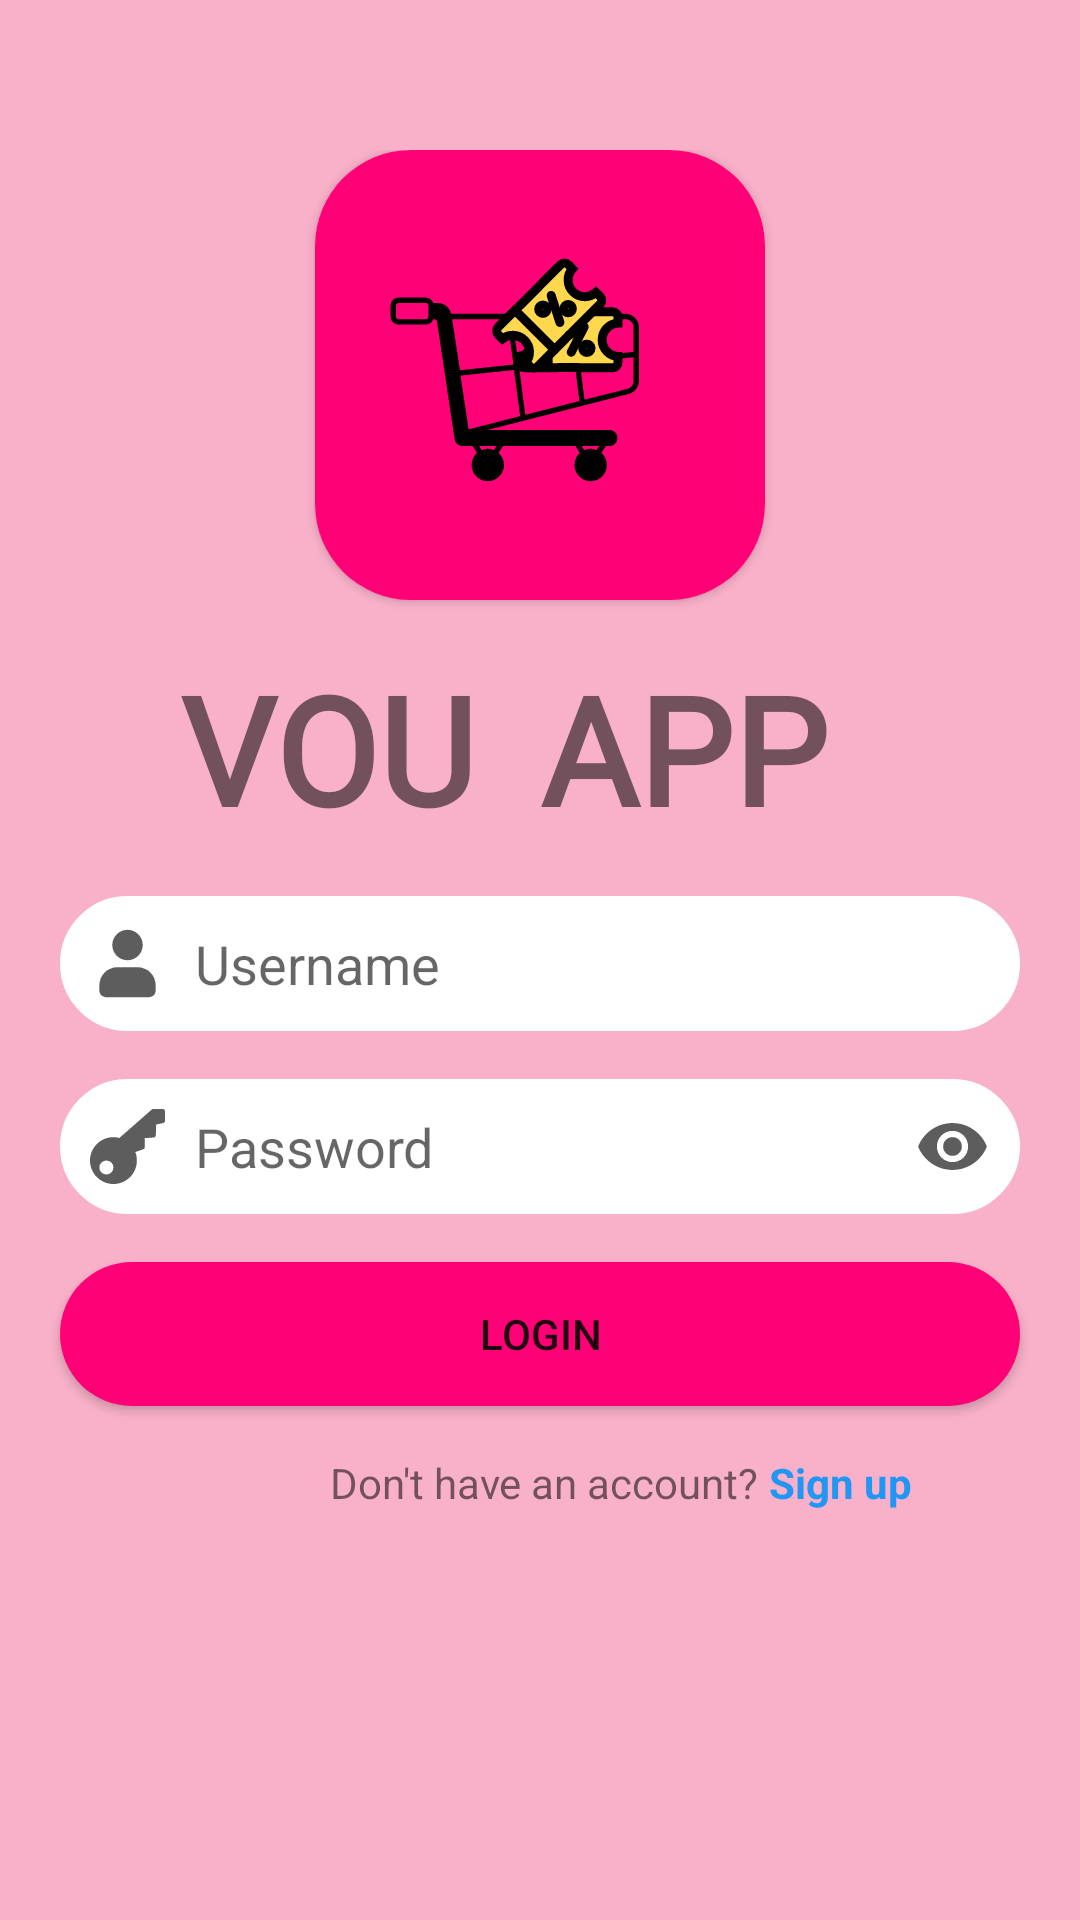

Android layout source for this screen:
<!-- AndroidManifest.xml: application theme Theme.VOU -->
<!-- res/layout/activity_login.xml -->
<?xml version="1.0" encoding="utf-8"?>
<LinearLayout xmlns:android="http://schemas.android.com/apk/res/android"
    xmlns:app="http://schemas.android.com/apk/res-auto"
    xmlns:tools="http://schemas.android.com/tools"
    android:layout_width="match_parent"
    android:layout_height="match_parent"
    android:orientation="vertical"
    android:background="@color/background_1"
    tools:context=".LoginActivity">

    <LinearLayout
        android:layout_width="match_parent"
        android:layout_height="wrap_content"
        android:layout_marginTop="50dp"
        android:orientation="vertical">

        <androidx.cardview.widget.CardView
            android:layout_width="wrap_content"
            android:layout_height="wrap_content"
            android:layout_gravity="center"
            app:cardCornerRadius="32dp">
            <ImageView
                android:layout_width="150dp"
                android:layout_height="150dp"
                android:layout_gravity="center"
                android:src="@drawable/vou_icon_2"/>
        </androidx.cardview.widget.CardView>

        <LinearLayout
            android:layout_width="wrap_content"
            android:layout_height="wrap_content"
            android:layout_gravity="center"
            android:layout_marginTop="16dp"
            android:orientation="horizontal">

            <TextView
                android:layout_width="120dp"
                android:layout_height="wrap_content"
                android:layout_gravity="center"
                android:fontFamily="@font/js_math_cmsy10"
                android:text="VOU"
                android:textSize="50sp"
                android:textStyle="bold" />

            <TextView
                android:layout_width="120dp"
                android:layout_height="wrap_content"
                android:layout_gravity="center"
                android:fontFamily="@font/js_math_cmsy10"
                android:text="APP"
                android:textSize="50sp"
                android:textStyle="bold" />
        </LinearLayout>
    </LinearLayout>

    <View
        android:layout_width="0dp"
        android:layout_height="16dp"/>
    <LinearLayout
        android:layout_width="match_parent"
        android:layout_height="wrap_content"
        android:orientation="vertical">

        <EditText
            android:id="@+id/edLoginUsername"
            android:layout_width="match_parent"
            android:layout_height="wrap_content"
            android:layout_marginStart="20dp"
            android:layout_marginEnd="20dp"
            android:background="@drawable/login_edittext_background"
            android:drawableLeft="@drawable/icon_username"
            android:hint="Username"
            android:inputType="text"
            android:drawablePadding="10dp"
            app:layout_constraintVertical_chainStyle="packed" />

        <EditText
            android:id="@+id/etLoginPassword"
            android:layout_width="match_parent"
            android:layout_height="wrap_content"
            android:layout_marginTop="16dp"
            android:layout_marginStart="20dp"
            android:layout_marginEnd="20dp"
            android:drawablePadding="10dp"
            android:drawableLeft="@drawable/icon_password_2"
            android:drawableRight="@drawable/icon_eye"
            android:hint="Password"
            android:inputType="textPassword"
            android:background="@drawable/login_edittext_background" />

    <Button
        android:id="@+id/btnLogin"
        android:layout_width="match_parent"
        android:layout_height="wrap_content"
        android:layout_marginTop="16dp"
        android:layout_marginStart="20dp"
        android:layout_marginEnd="20dp"
        android:background="@drawable/login_button_background"
        android:text="Login"
         />
        <LinearLayout
            android:layout_marginStart="110dp"
            android:layout_marginTop="16dp"
            android:layout_width="wrap_content"
            android:layout_height="wrap_content"
            android:orientation="horizontal">
            <TextView
                android:layout_width="wrap_content"
                android:layout_height="wrap_content"
                android:text="Don't have an account? "
                />
            <TextView
                android:id="@+id/tvLoginSignup"
                android:layout_width="wrap_content"
                android:layout_height="wrap_content"
                android:textColor="@color/login_signup_text"
                android:textStyle="bold"
                android:text="Sign up"
                />
        </LinearLayout>
    </LinearLayout>
</LinearLayout>
<!-- resources referenced by this layout -->
<resources>
  <color name="background_1">#F8B1C9</color>
  <color name="login_signup_text">#2196F3</color>
  <!-- drawable icon_eye (drawable) -->
  <vector xmlns:android="http://schemas.android.com/apk/res/android"
      android:width="25dp"
      android:height="25dp"
      android:viewportWidth="512"
      android:viewportHeight="512">
    <group>
      <clip-path
          android:pathData="M0,0h512v512h-512z"/>
      <path
          android:pathData="M256,96C149.33,96 58.24,162.35 21.33,256C58.24,349.65 149.33,416 256,416C362.77,416 453.76,349.65 490.67,256C453.76,162.35 362.77,96 256,96ZM256,362.67C197.12,362.67 149.33,314.88 149.33,256C149.33,197.12 197.12,149.33 256,149.33C314.88,149.33 362.67,197.12 362.67,256C362.67,314.88 314.88,362.67 256,362.67ZM256,192C220.69,192 192,220.69 192,256C192,291.31 220.69,320 256,320C291.31,320 320,291.31 320,256C320,220.69 291.31,192 256,192Z"
          android:fillColor="@color/login_icon_color"/>
    </group>
  </vector>
  <!-- drawable icon_username (drawable) -->
  <vector xmlns:android="http://schemas.android.com/apk/res/android"
      android:width="25dp"
      android:height="25dp"
      android:viewportWidth="512"
      android:viewportHeight="512">
    <path
        android:pathData="M256,233.8C313.38,233.8 359.9,187.28 359.9,129.9C359.9,72.52 313.38,26 256,26C198.62,26 152.1,72.52 152.1,129.9C152.1,187.28 198.62,233.8 256,233.8Z"
        android:fillColor="@color/login_icon_color"/>
    <path
        android:pathData="M448.28,404.89V440.91C448.28,465.82 428.1,486 403.2,486H108.8C83.9,486 63.72,465.82 63.72,440.91V404.89C63.72,336.98 119.27,281.43 187.17,281.43H324.83C392.73,281.43 448.28,336.98 448.28,404.89Z"
        android:fillColor="@color/login_icon_color"/>
  </vector>
  <!-- drawable login_button_background (drawable) -->
  <selector xmlns:android="http://schemas.android.com/apk/res/android">
      <item android:state_pressed="true">
          <shape>
              <solid android:color="@color/login_button_2" />
              <corners android:radius="32dp" />
          </shape>
      </item>
  
      <item>
          <shape>
              <solid android:color="@color/login_button_1" />
              <corners android:radius="32dp" />
          </shape>
      </item>
  </selector>
  <!-- drawable login_edittext_background (drawable) -->
  <selector xmlns:android="http://schemas.android.com/apk/res/android">
  <item android:state_focused="true">
      <shape xmlns:android="http://schemas.android.com/apk/res/android">
          <solid android:color="#FFFFFF"/>
          <stroke
              android:width="2dp"
              android:color="@color/login_button_1"/>
          <corners android:radius="32dp"/>
          <padding
              android:left="10dp"
              android:top="10dp"
              android:right="10dp"
              android:bottom="10dp"/>
      </shape>
  </item>
  
  <item>
      <shape xmlns:android="http://schemas.android.com/apk/res/android">
          <solid android:color="#FFFFFF"/>
          <stroke
              android:width="2dp"
              android:color="#FFFFFF"/>
          <corners android:radius="32dp"/>
          <padding
              android:left="10dp"
              android:top="10dp"
              android:right="10dp"
              android:bottom="10dp"/>
      </shape>
  </item>
  </selector>
  <style name="Theme.VOU" parent="Base.Theme.VOU" />
  <color name="login_icon_color">#5D5D5D</color>
  <color name="login_button_2">#FFFFFF</color>
  <color name="login_button_1">#FF0077</color>
  <style name="Base.Theme.VOU" parent="Theme.AppCompat.Light.NoActionBar">
          
          
      </style>
</resources>
